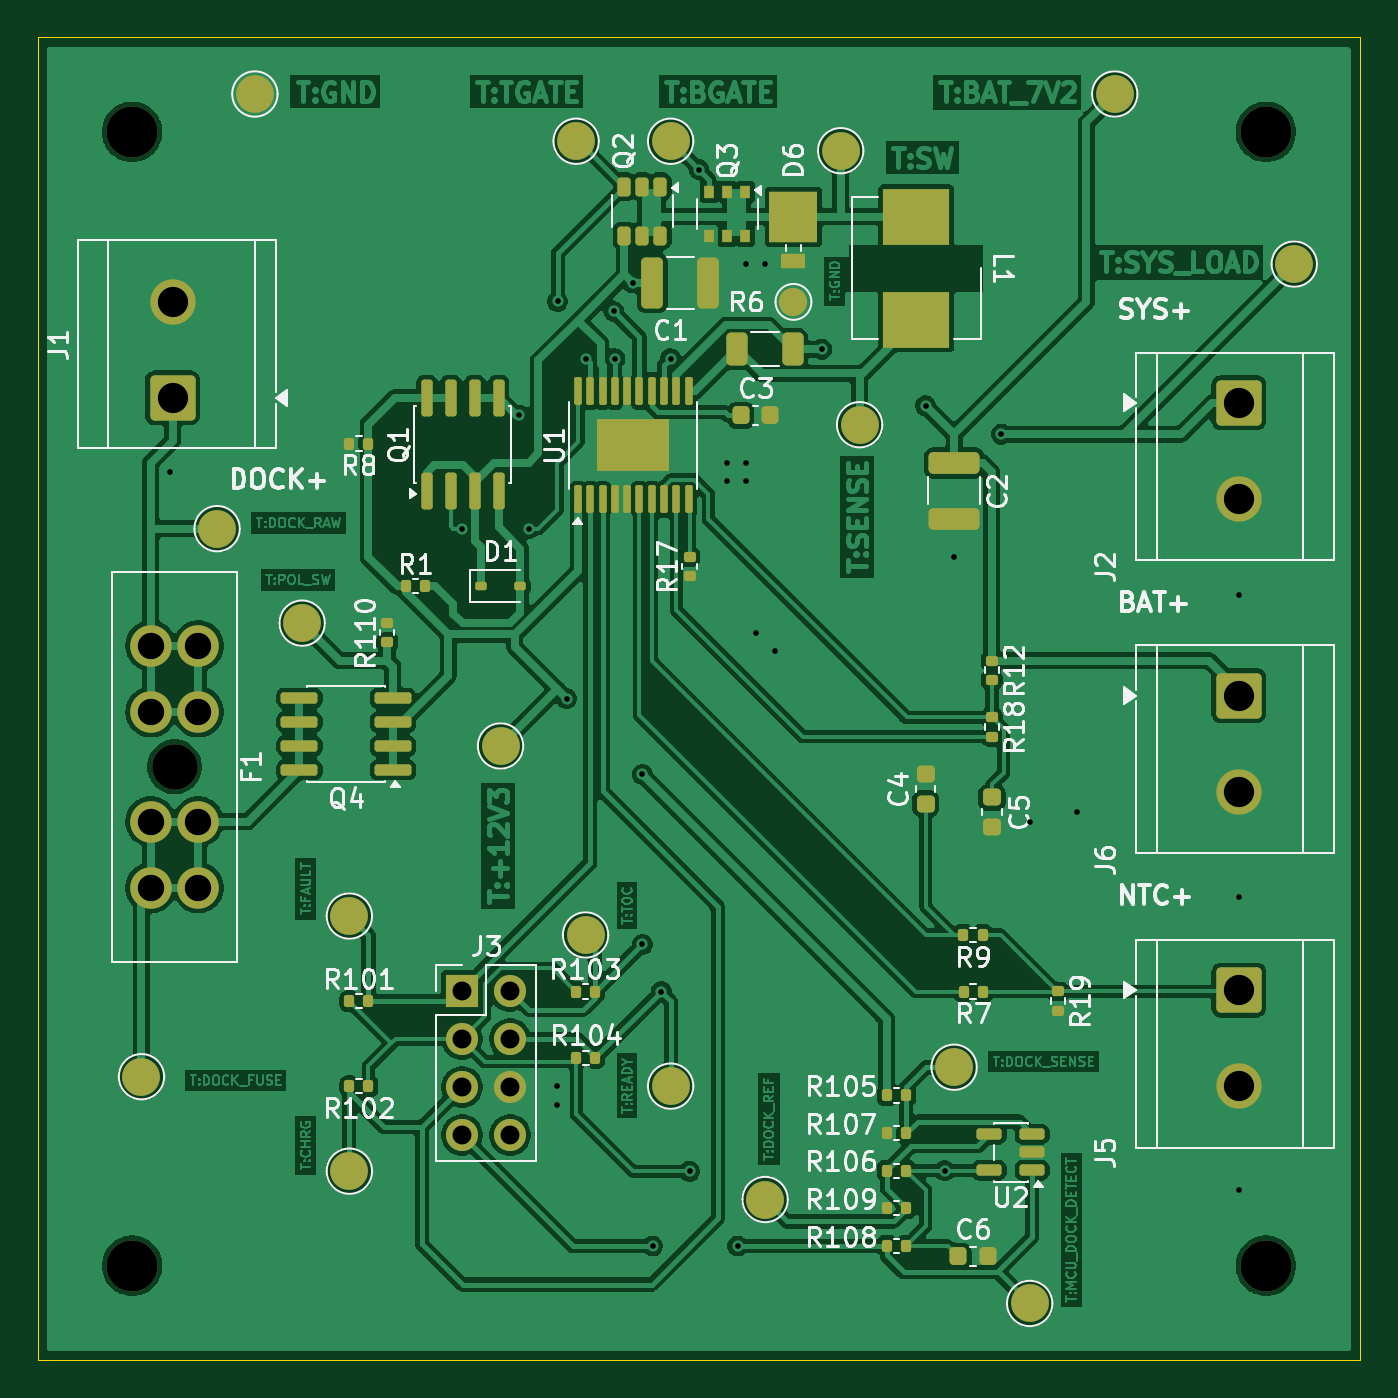
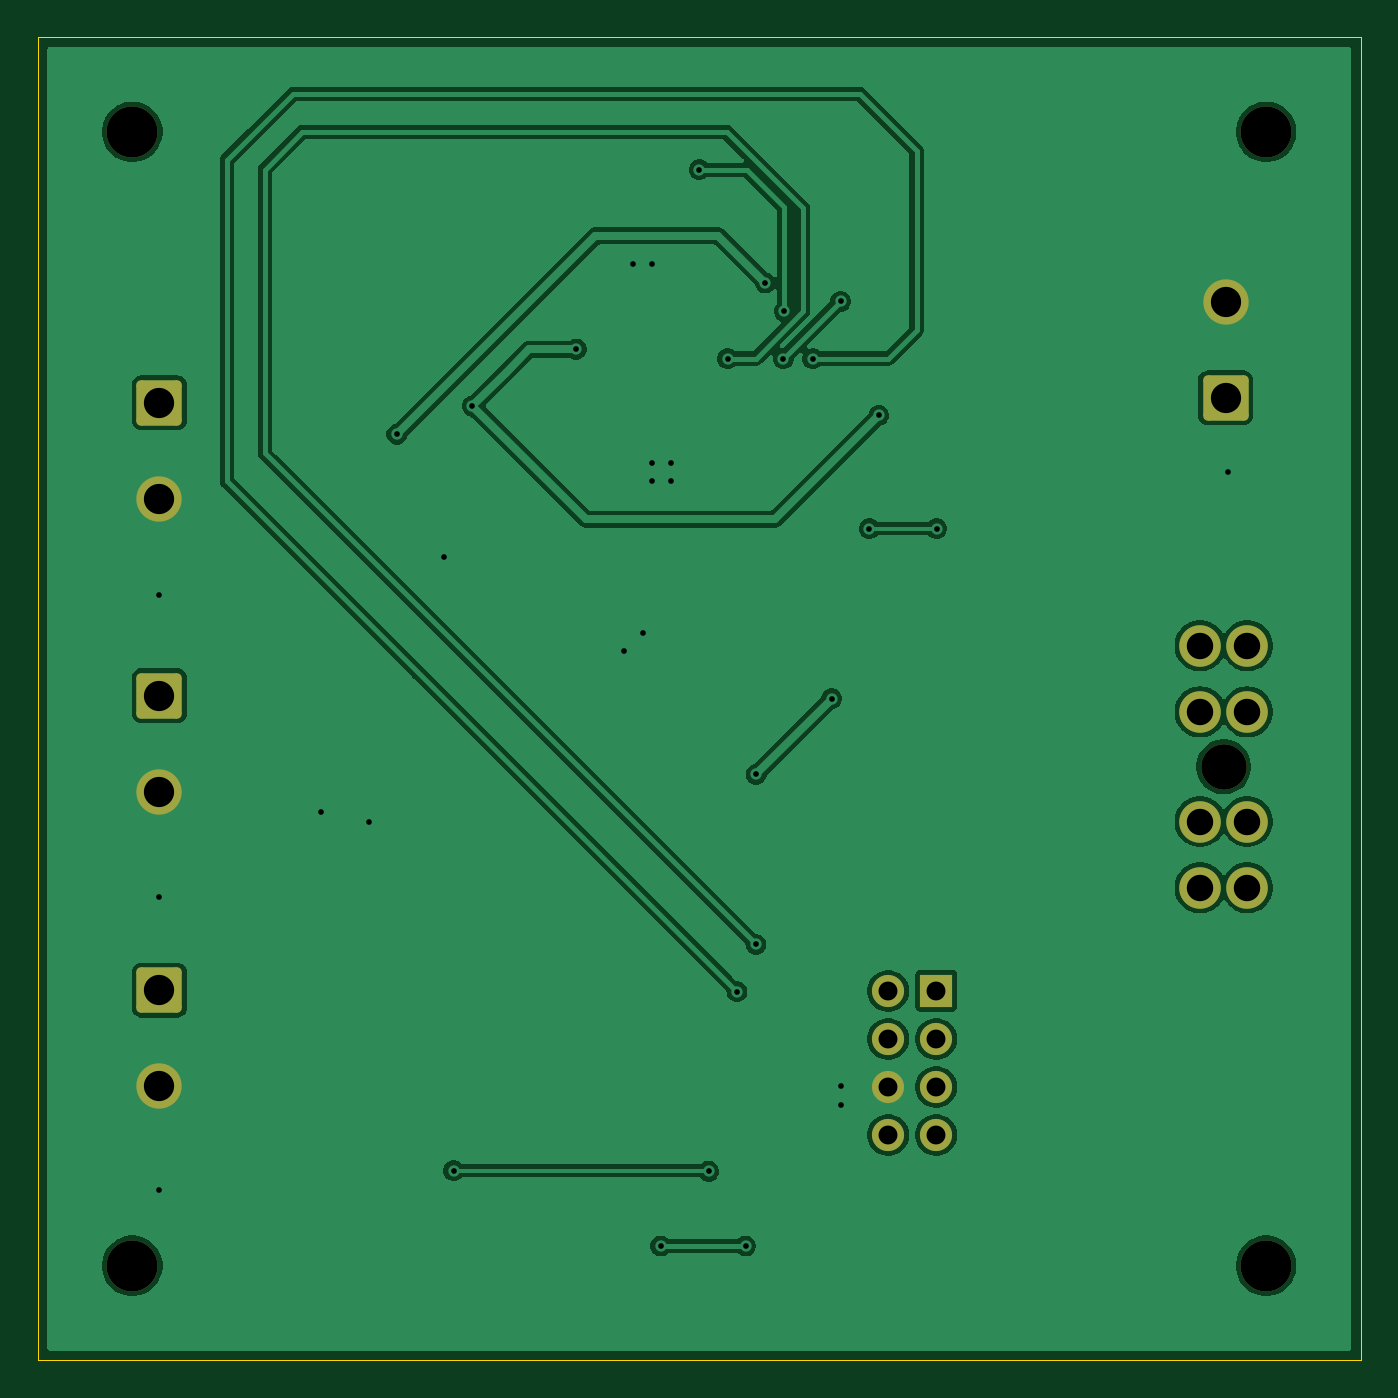
Circuit board: 11 layer files. Board 70.0 x 70.0 mm.
- bottom_copper: crawler-pi-charger-B_Cu.gbr (64253 bytes)
- bottom_mask: crawler-pi-charger-B_Mask.gbr (2574 bytes)
- paste: crawler-pi-charger-B_Paste.gbr (514 bytes)
- bottom_silk: crawler-pi-charger-B_Silkscreen.gbr (515 bytes)
- outline: crawler-pi-charger-Edge_Cuts.gbr (678 bytes)
- top_copper: crawler-pi-charger-F_Cu.gbr (306438 bytes)
- top_mask: crawler-pi-charger-F_Mask.gbr (9906 bytes)
- paste: crawler-pi-charger-F_Paste.gbr (7064 bytes)
- top_silk: crawler-pi-charger-F_Silkscreen.gbr (80526 bytes)
- drill: crawler-pi-charger-NPTH.drl (476 bytes)
- drill: crawler-pi-charger-PTH.drl (1370 bytes)

=== bottom_copper: crawler-pi-charger-B_Cu.gbr (64253 bytes, source omitted) ===
=== bottom_mask: crawler-pi-charger-B_Mask.gbr (2574 bytes, source withheld) ===
=== paste: crawler-pi-charger-B_Paste.gbr ===
G04 #@! TF.GenerationSoftware,KiCad,Pcbnew,10.0.7*
G04 #@! TF.CreationDate,2026-11-09T16:18:04+01:00*
G04 #@! TF.ProjectId,crawler-pi-charger,63726177-6c65-4722-9d70-692d63686172,rev?*
G04 #@! TF.SameCoordinates,Original*
G04 #@! TF.FileFunction,Paste,Bot*
G04 #@! TF.FilePolarity,Positive*
%FSLAX46Y46*%
G04 Gerber Fmt 4.6, Leading zero omitted, Abs format (unit mm)*
G04 Created by KiCad (PCBNEW 10.0.7) date 2026-11-09 16:18:04*
%MOMM*%
%LPD*%
G01*
G04 APERTURE LIST*
G04 APERTURE END LIST*
M02*

=== bottom_silk: crawler-pi-charger-B_Silkscreen.gbr ===
G04 #@! TF.GenerationSoftware,KiCad,Pcbnew,10.0.7*
G04 #@! TF.CreationDate,2026-11-09T16:18:04+01:00*
G04 #@! TF.ProjectId,crawler-pi-charger,63726177-6c65-4722-9d70-692d63686172,rev?*
G04 #@! TF.SameCoordinates,Original*
G04 #@! TF.FileFunction,Legend,Bot*
G04 #@! TF.FilePolarity,Positive*
%FSLAX46Y46*%
G04 Gerber Fmt 4.6, Leading zero omitted, Abs format (unit mm)*
G04 Created by KiCad (PCBNEW 10.0.7) date 2026-11-09 16:18:04*
%MOMM*%
%LPD*%
G01*
G04 APERTURE LIST*
G04 APERTURE END LIST*
M02*

=== outline: crawler-pi-charger-Edge_Cuts.gbr ===
G04 #@! TF.GenerationSoftware,KiCad,Pcbnew,10.0.7*
G04 #@! TF.CreationDate,2026-11-09T16:18:04+01:00*
G04 #@! TF.ProjectId,crawler-pi-charger,63726177-6c65-4722-9d70-692d63686172,rev?*
G04 #@! TF.SameCoordinates,Original*
G04 #@! TF.FileFunction,Profile,NP*
%FSLAX46Y46*%
G04 Gerber Fmt 4.6, Leading zero omitted, Abs format (unit mm)*
G04 Created by KiCad (PCBNEW 10.0.7) date 2026-11-09 16:18:04*
%MOMM*%
%LPD*%
G01*
G04 APERTURE LIST*
G04 #@! TA.AperFunction,Profile*
%ADD10C,0.050000*%
G04 #@! TD*
G04 APERTURE END LIST*
D10*
X25000000Y-25000000D02*
X95000000Y-25000000D01*
X95000000Y-95000000D01*
X25000000Y-95000000D01*
X25000000Y-25000000D01*
M02*

=== top_copper: crawler-pi-charger-F_Cu.gbr (306438 bytes, source omitted) ===
=== top_mask: crawler-pi-charger-F_Mask.gbr (9906 bytes, source omitted) ===
=== paste: crawler-pi-charger-F_Paste.gbr (7064 bytes, source omitted) ===
=== top_silk: crawler-pi-charger-F_Silkscreen.gbr (80526 bytes, source omitted) ===
=== drill: crawler-pi-charger-NPTH.drl ===
M48
; DRILL file KiCad 10.0.7 date 2026-11-09T16:18:56
; FORMAT={-:-/ absolute / metric / decimal}
; #@! TF.CreationDate,2026-11-09T16:18:56+01:00
; #@! TF.GenerationSoftware,Kicad,Pcbnew,10.0.7
; #@! TF.FileFunction,NonPlated,1,2,NPTH
FMAT,2
METRIC
; #@! TA.AperFunction,NonPlated,NPTH,ComponentDrill
T1C2.400
; #@! TA.AperFunction,NonPlated,NPTH,ComponentDrill
T2C2.700
%
G90
G05
T1
X32.25Y-63.6
T2
X30.0Y-30.0
X30.0Y-90.0
X90.0Y-30.0
X90.0Y-90.0
M30

=== drill: crawler-pi-charger-PTH.drl ===
M48
; DRILL file KiCad 10.0.7 date 2026-11-09T16:18:56
; FORMAT={-:-/ absolute / metric / decimal}
; #@! TF.CreationDate,2026-11-09T16:18:56+01:00
; #@! TF.GenerationSoftware,Kicad,Pcbnew,10.0.7
; #@! TF.FileFunction,Plated,1,2,PTH
FMAT,2
METRIC
; #@! TA.AperFunction,Plated,PTH,ViaDrill
T1C0.300
; #@! TA.AperFunction,Plated,PTH,ComponentDrill
T2C1.000
; #@! TA.AperFunction,Plated,PTH,ComponentDrill
T3C1.400
; #@! TA.AperFunction,Plated,PTH,ComponentDrill
T4C1.600
%
G90
G05
T1
X32.0Y-48.0
X47.435Y-51.0
X50.5Y-45.0
X51.0Y-51.0
X52.5Y-80.5
X52.5Y-81.5
X52.525Y-38.975
X53.0Y-60.0
X54.0Y-42.0
X55.5Y-39.5
X55.55Y-42.0
X56.5Y-38.0
X57.0Y-64.0
X57.0Y-73.0
X57.545Y-88.955
X58.0Y-75.5
X58.5Y-42.0
X59.5Y-85.0
X60.0Y-32.0
X61.5Y-47.5
X61.5Y-48.5
X62.045Y-88.955
X62.5Y-37.0
X62.5Y-47.5
X62.5Y-48.5
X63.0Y-56.5
X63.5Y-37.0
X64.0Y-57.5
X66.5Y-41.5
X72.0Y-44.5
X73.0Y-84.975
X73.5Y-52.5
X76.0Y-46.0
X77.5Y-66.5
X80.0Y-66.0
X88.57Y-54.5
X88.57Y-70.5
X88.57Y-86.0
T2
X47.46Y-75.46
X47.46Y-78.0
X47.46Y-80.54
X47.46Y-83.08
X50.0Y-75.46
X50.0Y-78.0
X50.0Y-80.54
X50.0Y-83.08
T3
X31.0Y-57.2
X31.0Y-60.7
X31.0Y-66.5
X31.0Y-70.0
X33.5Y-57.2
X33.5Y-60.7
X33.5Y-66.5
X33.5Y-70.0
T4
X32.142Y-39.0
X32.142Y-44.08
X88.57Y-44.34
X88.57Y-49.42
X88.57Y-59.84
X88.57Y-64.92
X88.57Y-75.42
X88.57Y-80.5
M30
